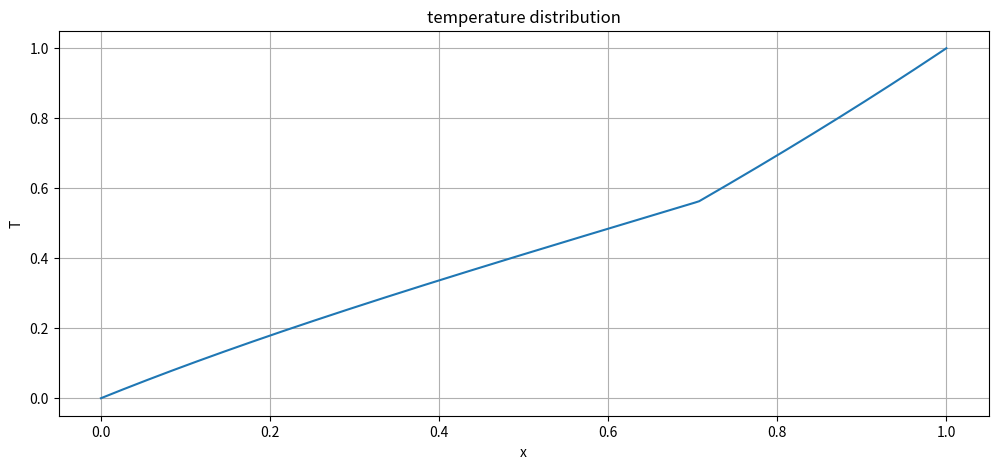

Generate this figure with matplotlib:
#!/bin/python 
import math
import numpy as np
from matplotlib import pyplot as plt

num_iters = 10000
x_0 = 1 / math.sqrt(2)

def k(x):
    if (x < x_0):
        return math.exp(math.sin(x))
    return 1

def q(x):
    if (x < x_0):
       return 2
    return 1

def f(x):
    return math.exp(x)

class LinearEq:
  def __init__(self, coeff_1, coeff_2, coeff_3, rhs):
    self.coeff_1 = coeff_1
    self.coeff_2 = coeff_2
    self.coeff_3 = coeff_3
    self.rhs = rhs

def create_linear_system(num, step):
    eqs = []
    for i in range(num + 1):
        var = step * i
        step_mul_step = step * step
        coeff_1 = k(var + step / 2) / (step_mul_step)
        coeff_2 = ((-k(var + step / 2) - k(var - step / 2)) / (step_mul_step)) - q(var)
        coeff_3 = k(var - step / 2) / (step_mul_step)
        rhs = -f(var)
        eqs.append(LinearEq(coeff_1, coeff_2, coeff_3, rhs))
    return eqs

class Deps:
  def __init__(self, l, alpha, beta):
    self.l = l
    self.alpha = alpha
    self.beta = beta

def forward(eqs):
    deps = []
    deps.append(Deps(0, 0, 0))

    for i in range(1, num_iters):        
        coeff_1 = eqs[i].coeff_1
        coeff_2 = eqs[i].coeff_2
        coeff_3 = eqs[i].coeff_3 
        rhs = eqs[i].rhs
        alpha = - coeff_1 / (coeff_2 + coeff_3 * deps[-1].alpha)
        deps.append(Deps(i, alpha, (rhs - coeff_3 * deps[-1].beta) / (coeff_2 + coeff_3 * deps[-1].beta)))
    return deps

def backward(num, deps):
    vals = np.empty(num + 1)
    vals[0] = 0.0
    vals[num_iters] = 1.0
    for i in range(num_iters - 1, -1, -1):
        vals[i] = deps[i].beta + deps[i].alpha * vals[i + 1]
    return vals

def main():
    print('determine a step value: ')
    step = (1 - 0) / (num_iters + 1)
    print('\tstep : ' + str(step))

    print("----------------------------------")

    print("Transform differential equation to linear system")
    eqs = create_linear_system(num_iters, step)
    
    print("----------------------------------")


    print('calculating alpha and beta coeffs to start tridiagonal method...')
    deps = forward(eqs)
    deps.append(Deps(0, 0, 0))

    print("----------------------------------")

    print('getting final values...')
    vals = backward(num_iters, deps)

    print("----------------------------------")

    plt.figure(figsize=[12, 5])
    x = np.arange(0.0, 1.0, step)
    plt.plot(x, vals)
    plt.xlabel("x")
    plt.ylabel("T")
    plt.title("temperature distribution")
    plt.grid()
    plt.show()
main()